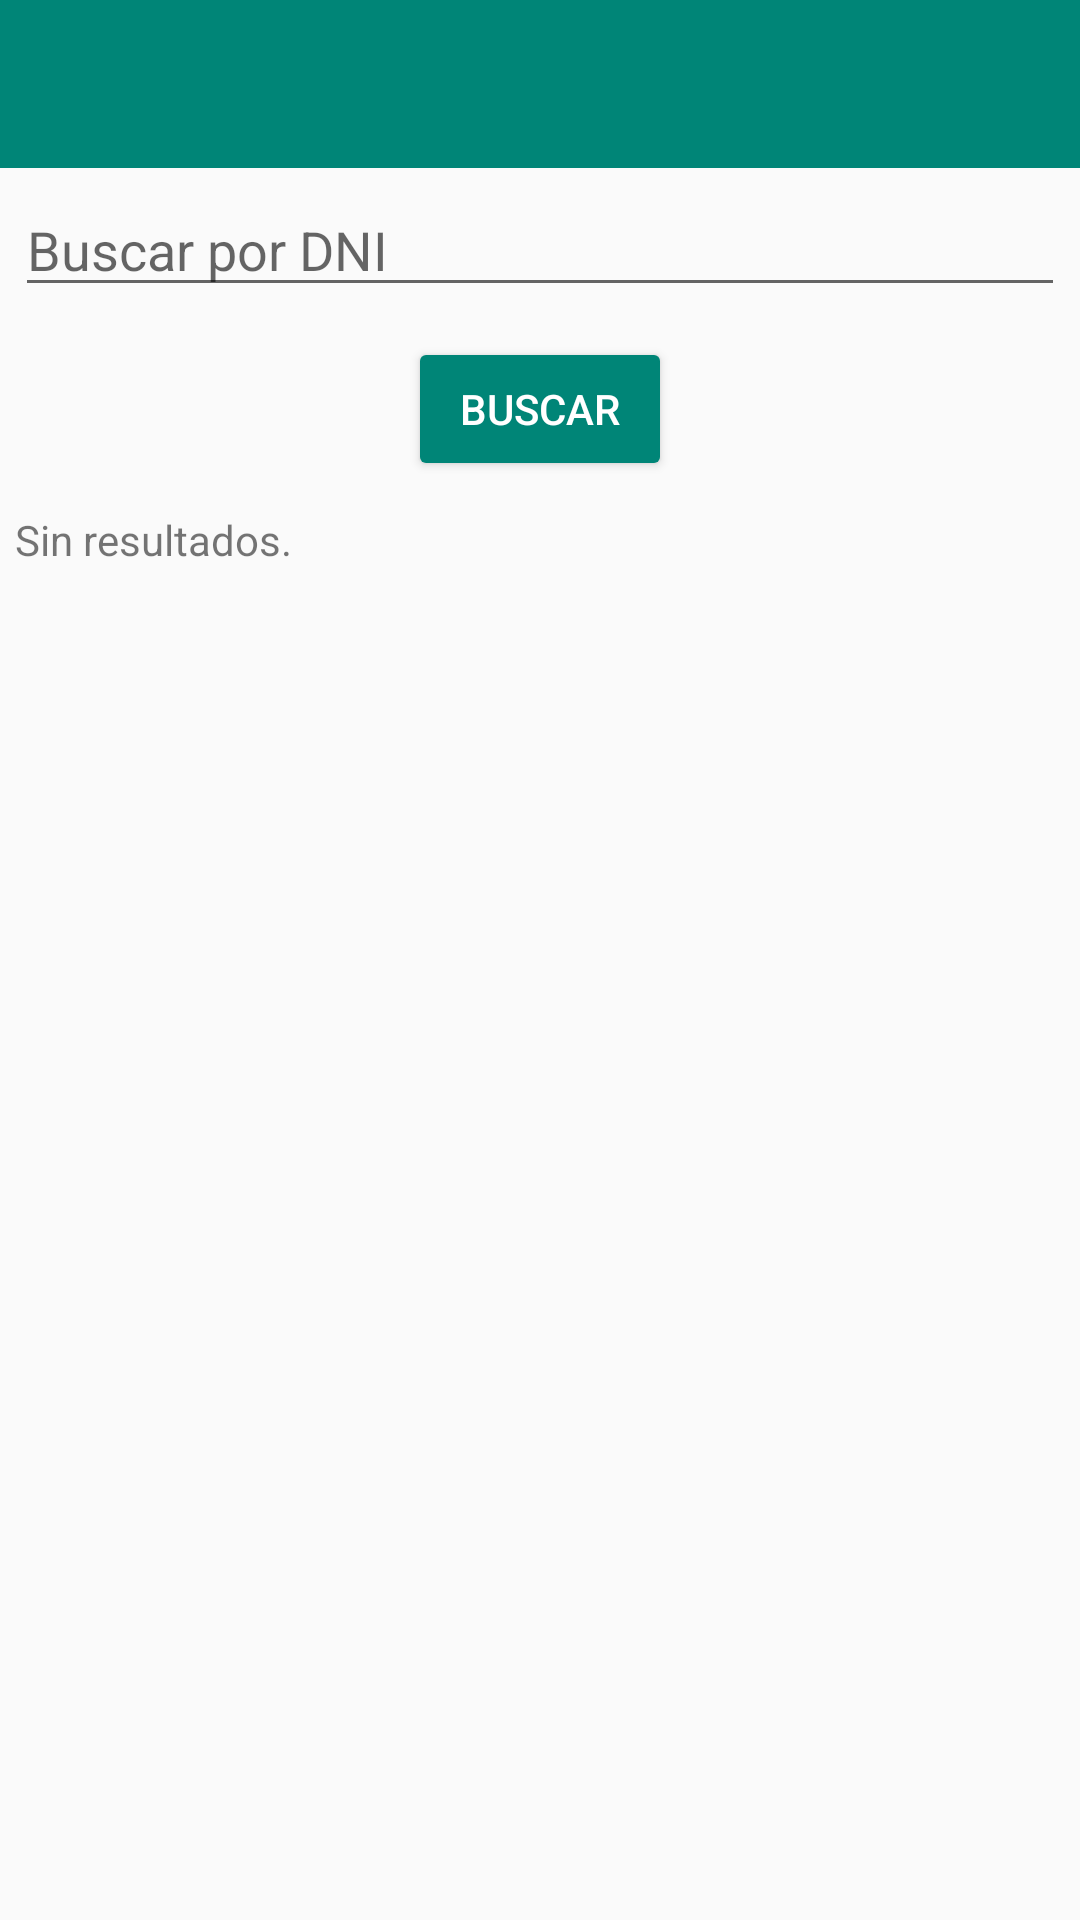

Produce the Android XML layout that renders to this screen, including the resource entries it uses.
<!-- AndroidManifest.xml: activity theme AppTheme.NoActionBar -->
<!-- res/layout/activity_buscar.xml -->
<?xml version="1.0" encoding="utf-8"?>
<LinearLayout
    xmlns:android="http://schemas.android.com/apk/res/android"
    xmlns:app="http://schemas.android.com/apk/res-auto"
    xmlns:tools="http://schemas.android.com/tools"
    android:layout_width="match_parent"
    android:layout_height="match_parent"
    android:orientation="vertical"
    tools:context=".BuscarActivity">

    <android.support.design.widget.AppBarLayout
        android:layout_width="match_parent"
        android:layout_height="wrap_content"
        android:theme="@style/AppTheme.AppBarOverlay">

        <android.support.v7.widget.Toolbar
            android:id="@+id/toolbar_buscar"
            android:layout_width="match_parent"
            android:layout_height="?attr/actionBarSize"
            android:background="?attr/colorPrimary"
            app:popupTheme="@style/AppTheme.PopupOverlay" />

    </android.support.design.widget.AppBarLayout>

    <EditText
        android:layout_width="match_parent"
        android:layout_height="wrap_content"
        android:layout_margin="5dp"
        android:id="@+id/edt_buscar"
        android:inputType="number"
        android:hint="Buscar por DNI"/>

    <Button
        android:layout_width="wrap_content"
        android:layout_height="wrap_content"
        android:layout_margin="5dp"
        android:backgroundTint="@color/colorPrimary"
        android:textColor="#fff"
        android:id="@+id/btn_buscar"
        android:layout_gravity="center_horizontal"
        android:text="Buscar"/>

    <TextView
        android:layout_width="wrap_content"
        android:layout_height="wrap_content"
        android:id="@+id/sin_resultados"
        android:layout_margin="5dp"
        android:text="Sin resultados."/>

    <android.support.v7.widget.RecyclerView
        android:layout_width="match_parent"
        android:layout_height="wrap_content"
        android:id="@+id/lista_pedidos_dni">

    </android.support.v7.widget.RecyclerView>

</LinearLayout>
<!-- resources referenced by this layout -->
<resources>
  <color name="colorPrimary">#008577</color>
  <style name="AppTheme.AppBarOverlay" parent="ThemeOverlay.AppCompat.Dark.ActionBar" />
  <style name="AppTheme.PopupOverlay" parent="ThemeOverlay.AppCompat.Light" />
  <style name="AppTheme.NoActionBar">
          <item name="windowActionBar">false</item>
          <item name="windowNoTitle">true</item>
      </style>
</resources>
